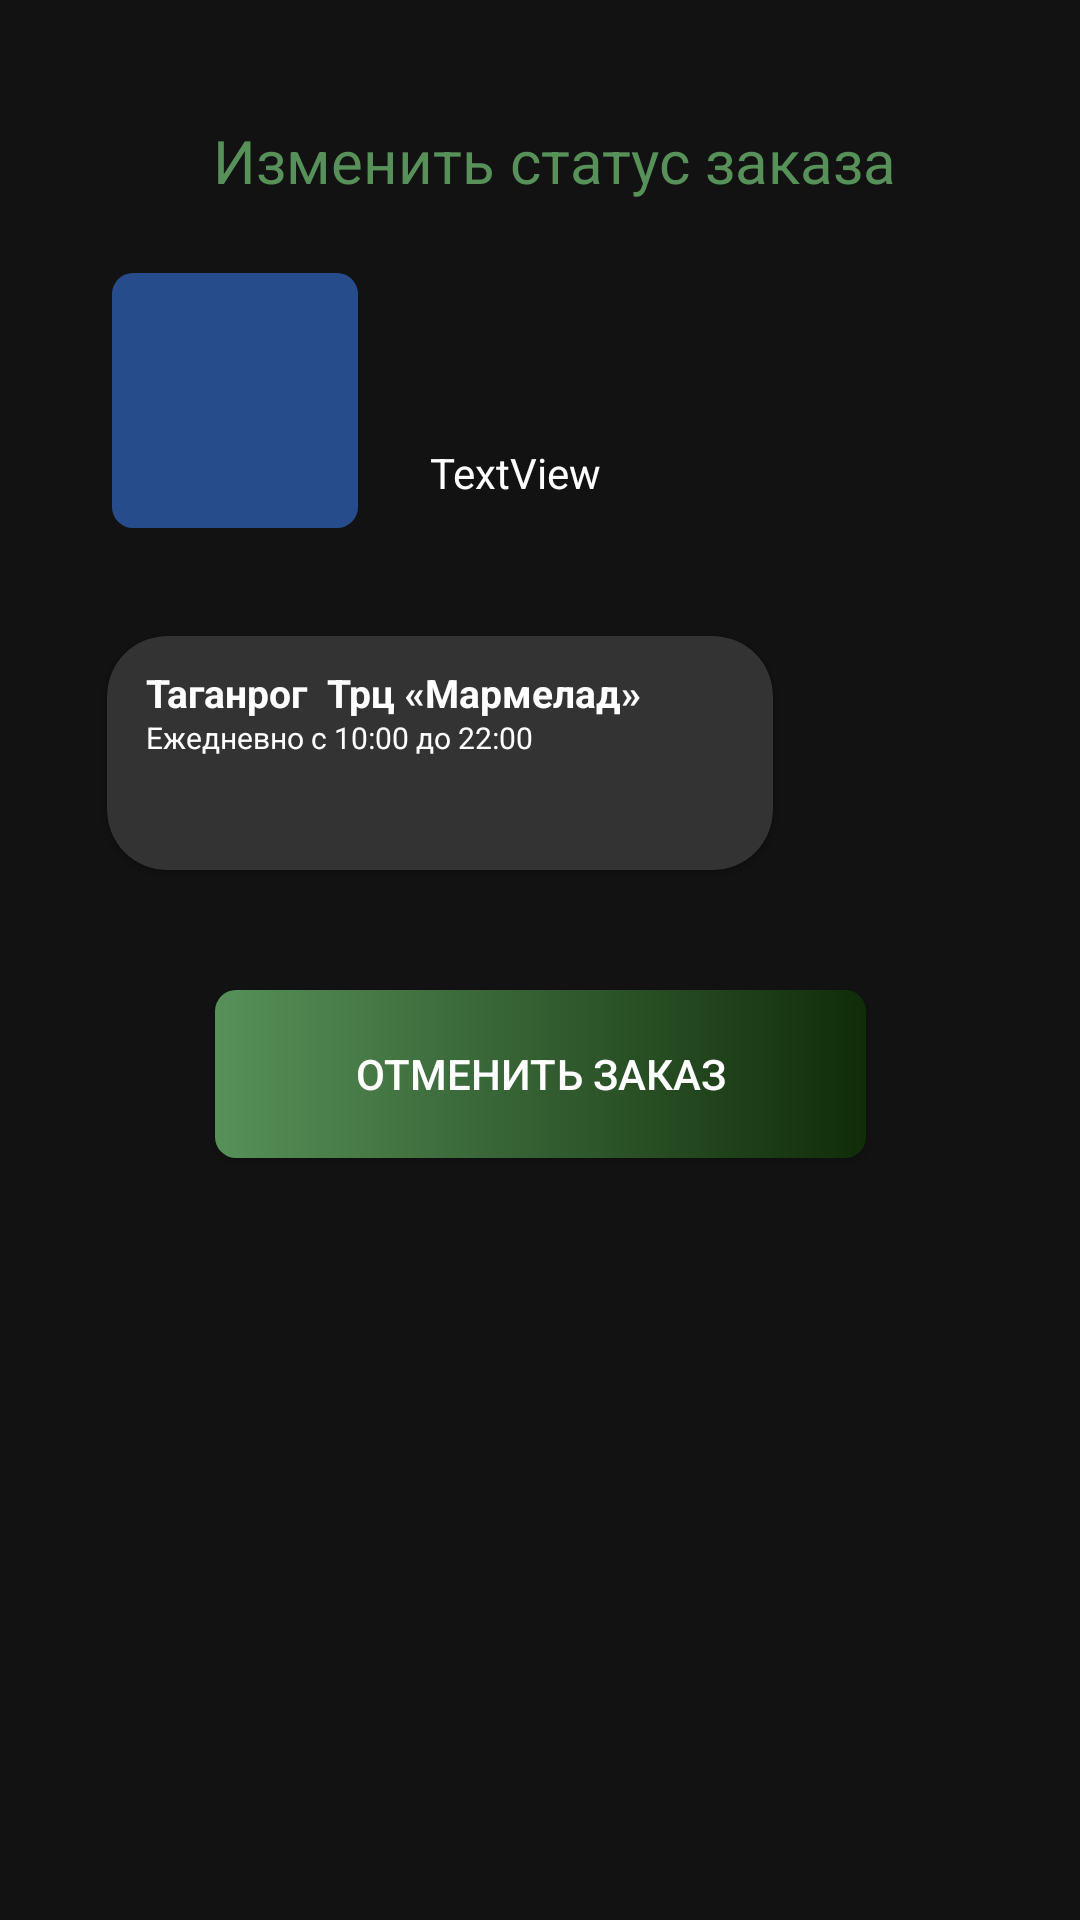

Here is an Android app screen rendered from its layout file. Give the layout XML and the strings, colors and styles it references.
<!-- AndroidManifest.xml: application theme Theme.GrandMarket -->
<!-- res/layout/activity_status.xml -->
<?xml version="1.0" encoding="utf-8"?>
<androidx.constraintlayout.widget.ConstraintLayout xmlns:android="http://schemas.android.com/apk/res/android"
    xmlns:app="http://schemas.android.com/apk/res-auto"
    xmlns:tools="http://schemas.android.com/tools"
    android:layout_width="match_parent"
    android:layout_height="match_parent"
    android:background="@color/Dark"
    tools:context=".Status">

    <TextView
        android:id="@+id/textView19"

        android:layout_width="wrap_content"
        android:layout_height="wrap_content"
        android:layout_marginTop="40dp"
        android:gravity="center"
        android:text="Изменить статус заказа"
        android:textColor="@color/Green"
        android:textSize="20dp"
        app:layout_constraintEnd_toEndOf="parent"
        app:layout_constraintHorizontal_bias="0.535"
        app:layout_constraintStart_toStartOf="parent"
        app:layout_constraintTop_toTopOf="parent" />

    <androidx.cardview.widget.CardView
        android:id="@+id/cardview1"

        android:layout_width="222dp"
        android:layout_height="78dp"
        android:layout_marginTop="28dp"
        android:backgroundTint="#333333"
        app:cardCornerRadius="20dp"
        app:layout_constraintEnd_toEndOf="parent"
        app:layout_constraintHorizontal_bias="0.259"
        app:layout_constraintStart_toStartOf="parent"
        app:layout_constraintTop_toBottomOf="@+id/CenaOt">

        <TextView
            android:id="@+id/textView13"
            android:layout_width="wrap_content"
            android:layout_height="wrap_content"
            android:layout_marginLeft="13dp"
            android:layout_marginTop="10dp"
            android:text="Таганрог  Трц «Мармелад»"
            android:textColor="@color/white"
            android:textSize="13dp"
            android:textStyle="bold" />

        <TextView
            android:id="@+id/textView16"
            android:layout_width="wrap_content"
            android:layout_height="wrap_content"
            android:layout_marginLeft="13dp"
            android:layout_marginTop="27dp"
            android:text="Ежедневно с 10:00 до 22:00"
            android:textColor="@color/white"
            android:textSize="10dp" />

    </androidx.cardview.widget.CardView>

    <androidx.appcompat.widget.AppCompatImageView
        android:id="@+id/ImOt"
        android:layout_width="82dp"
        android:layout_height="85dp"
        android:layout_marginTop="24dp"
        app:layout_constraintEnd_toEndOf="@+id/textView19"
        app:layout_constraintHorizontal_bias="0.172"
        app:layout_constraintStart_toStartOf="parent"
        app:layout_constraintTop_toBottomOf="@+id/textView19"
        app:srcCompat="@drawable/buttoncvet1_1_off" />

    <TextView
        android:id="@+id/NasvOt"
        android:layout_width="229dp"
        android:layout_height="57dp"
        android:layout_marginStart="24dp"
        android:text=""
        android:textColor="@color/white"
        android:textSize="16dp"
        app:layout_constraintBottom_toBottomOf="@+id/ImOt"
        app:layout_constraintStart_toEndOf="@+id/ImOt"
        app:layout_constraintTop_toTopOf="@+id/ImOt"
        app:layout_constraintVertical_bias="0.0" />

    <TextView
        android:id="@+id/CenaOt"
        android:layout_width="99dp"
        android:layout_height="36dp"
        android:text="TextView"
        android:textColor="@color/white"
        android:textSize="14dp"
        app:layout_constraintEnd_toEndOf="@+id/NasvOt"
        app:layout_constraintHorizontal_bias="0.0"
        app:layout_constraintStart_toStartOf="@+id/NasvOt"
        app:layout_constraintTop_toBottomOf="@+id/NasvOt" />

    <androidx.appcompat.widget.AppCompatButton
        android:id="@+id/Otmena"
        android:layout_width="217dp"
        android:layout_height="56dp"
        android:layout_marginTop="40dp"
        android:background="@drawable/gradient1"
        android:textColor="@color/white"
        android:text="Отменить заказ"
        app:layout_constraintEnd_toEndOf="parent"
        app:layout_constraintStart_toStartOf="parent"
        app:layout_constraintTop_toBottomOf="@+id/cardview1" />


</androidx.constraintlayout.widget.ConstraintLayout>
<!-- resources referenced by this layout -->
<resources>
  <color name="Dark">#121212</color>
  <color name="Green">#FF579159</color>
  <color name="white">#FFFFFFFF</color>
  <!-- drawable buttoncvet1_1_off (drawable) -->
  <?xml version="1.0" encoding="utf-8"?>
  <shape xmlns:android="http://schemas.android.com/apk/res/android">
      <corners android:radius="7dp"></corners>
      <gradient
          android:endColor="#274C8C"
          android:startColor="#274C8C"></gradient>
  </shape>
  <!-- drawable gradient1 (drawable) -->
  <?xml version="1.0" encoding="utf-8"?>
  <shape xmlns:android="http://schemas.android.com/apk/res/android">
          <gradient android:startColor="#579159"
              android:endColor="#102C09"
              ></gradient>
          <corners        android:radius="7dp"></corners>
  </shape>
  <style name="Theme.GrandMarket" parent="Theme.MaterialComponents.DayNight.DarkActionBar">
          
  
          <item name="colorPrimary">@color/Green</item>
          <item name="colorPrimaryVariant">@color/Green</item>
          <item name="colorOnPrimary">@color/white</item>
          
          <item name="colorSecondary">@color/Green</item>
          <item name="colorSecondaryVariant">@color/ic_launcher_background</item>
          <item name="colorOnSecondary">@color/black</item>
          
          <item name="android:statusBarColor">?attr/colorPrimaryVariant</item>
          
      </style>
  <color name="black">#FF000000</color>
</resources>
